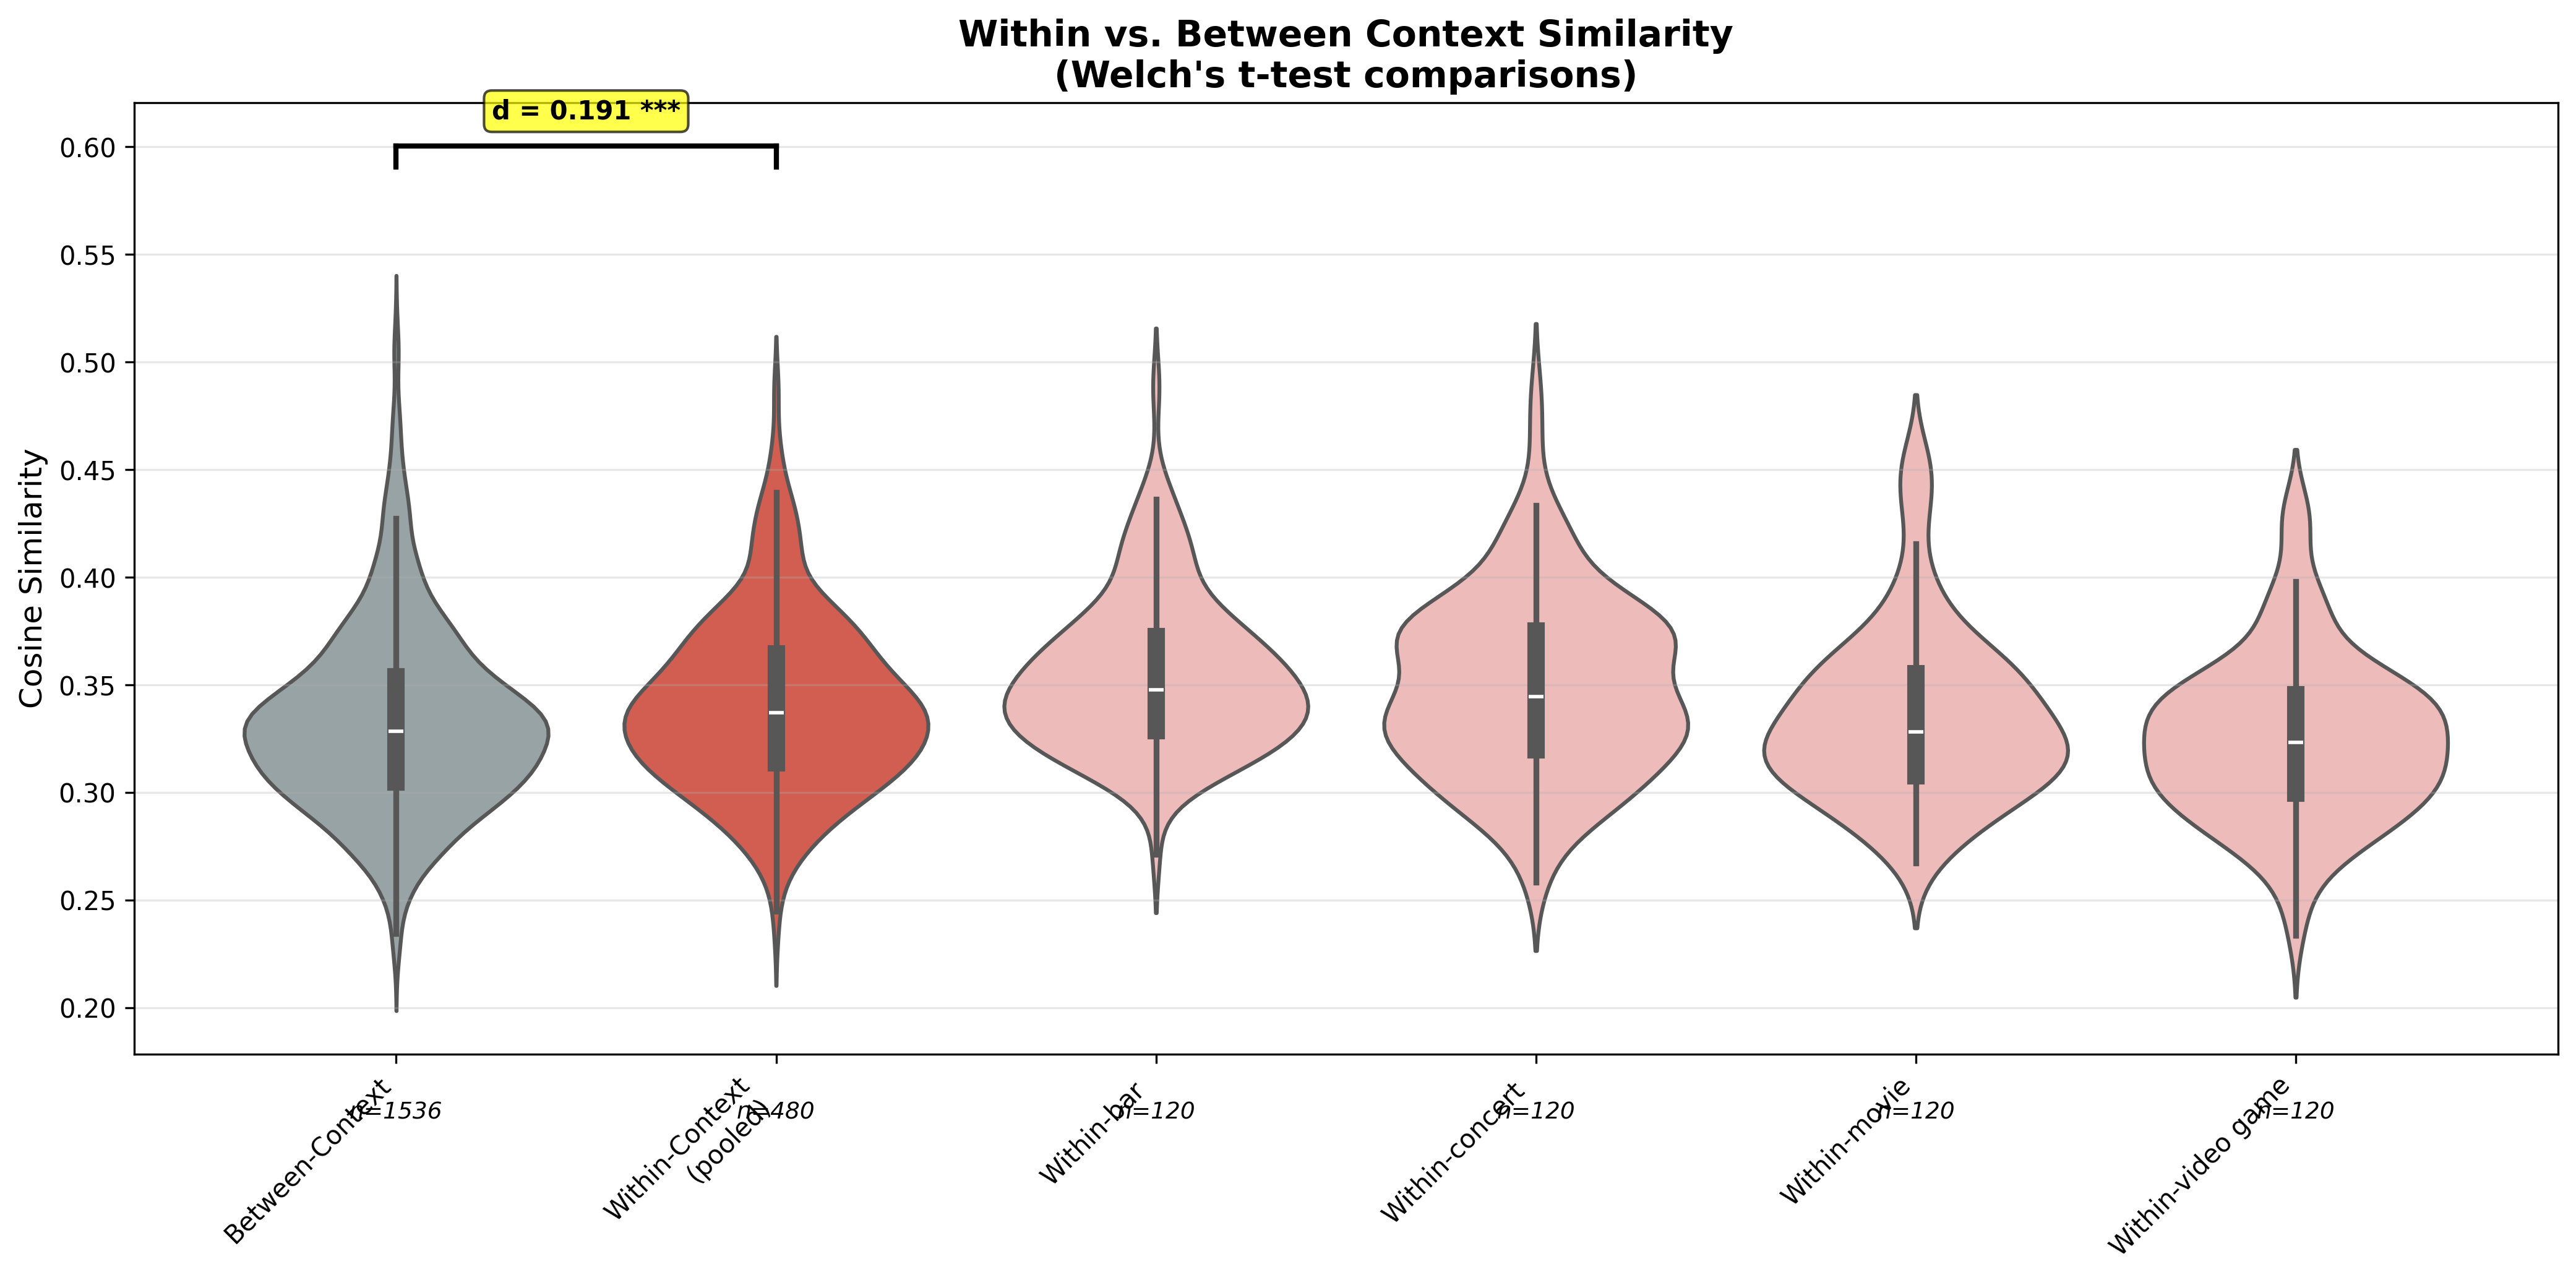

Data behind this chart, as committed beside it:
comparison, group1, group2, mean1, std1, n1, mean2, std2, n2, difference, t, p, sig, d
Within vs Between Context, Within-Context, Between-Context, 0.3405, 0.03999, 480, 0.3326, 0.04264, 1536, 0.007902, 3.716, 0.000216, ***, 0.191
bar? vs Between, Within-bar?, Between-Context, 0.3543, 0.03524, 120, 0.3326, 0.04264, 1536, 0.02167, 6.358, 2.421195663591054e-09, ***, 0.553
concert? vs Between, Within-concert?, Between-Context, 0.3486, 0.04116, 120, 0.3326, 0.04264, 1536, 0.01604, 4.083, 7.439446802622954e-05, ***, 0.3818
movie vs Between, Within-movie, Between-Context, 0.3345, 0.03906, 120, 0.3326, 0.04264, 1536, 0.001904, 0.5088, 0.6117, n.s., 0.04647
video game vs Between, Within-video game, Between-Context, 0.3246, 0.03728, 120, 0.3326, 0.04264, 1536, -0.008005, -2.232, 0.02717, *, -0.1995
